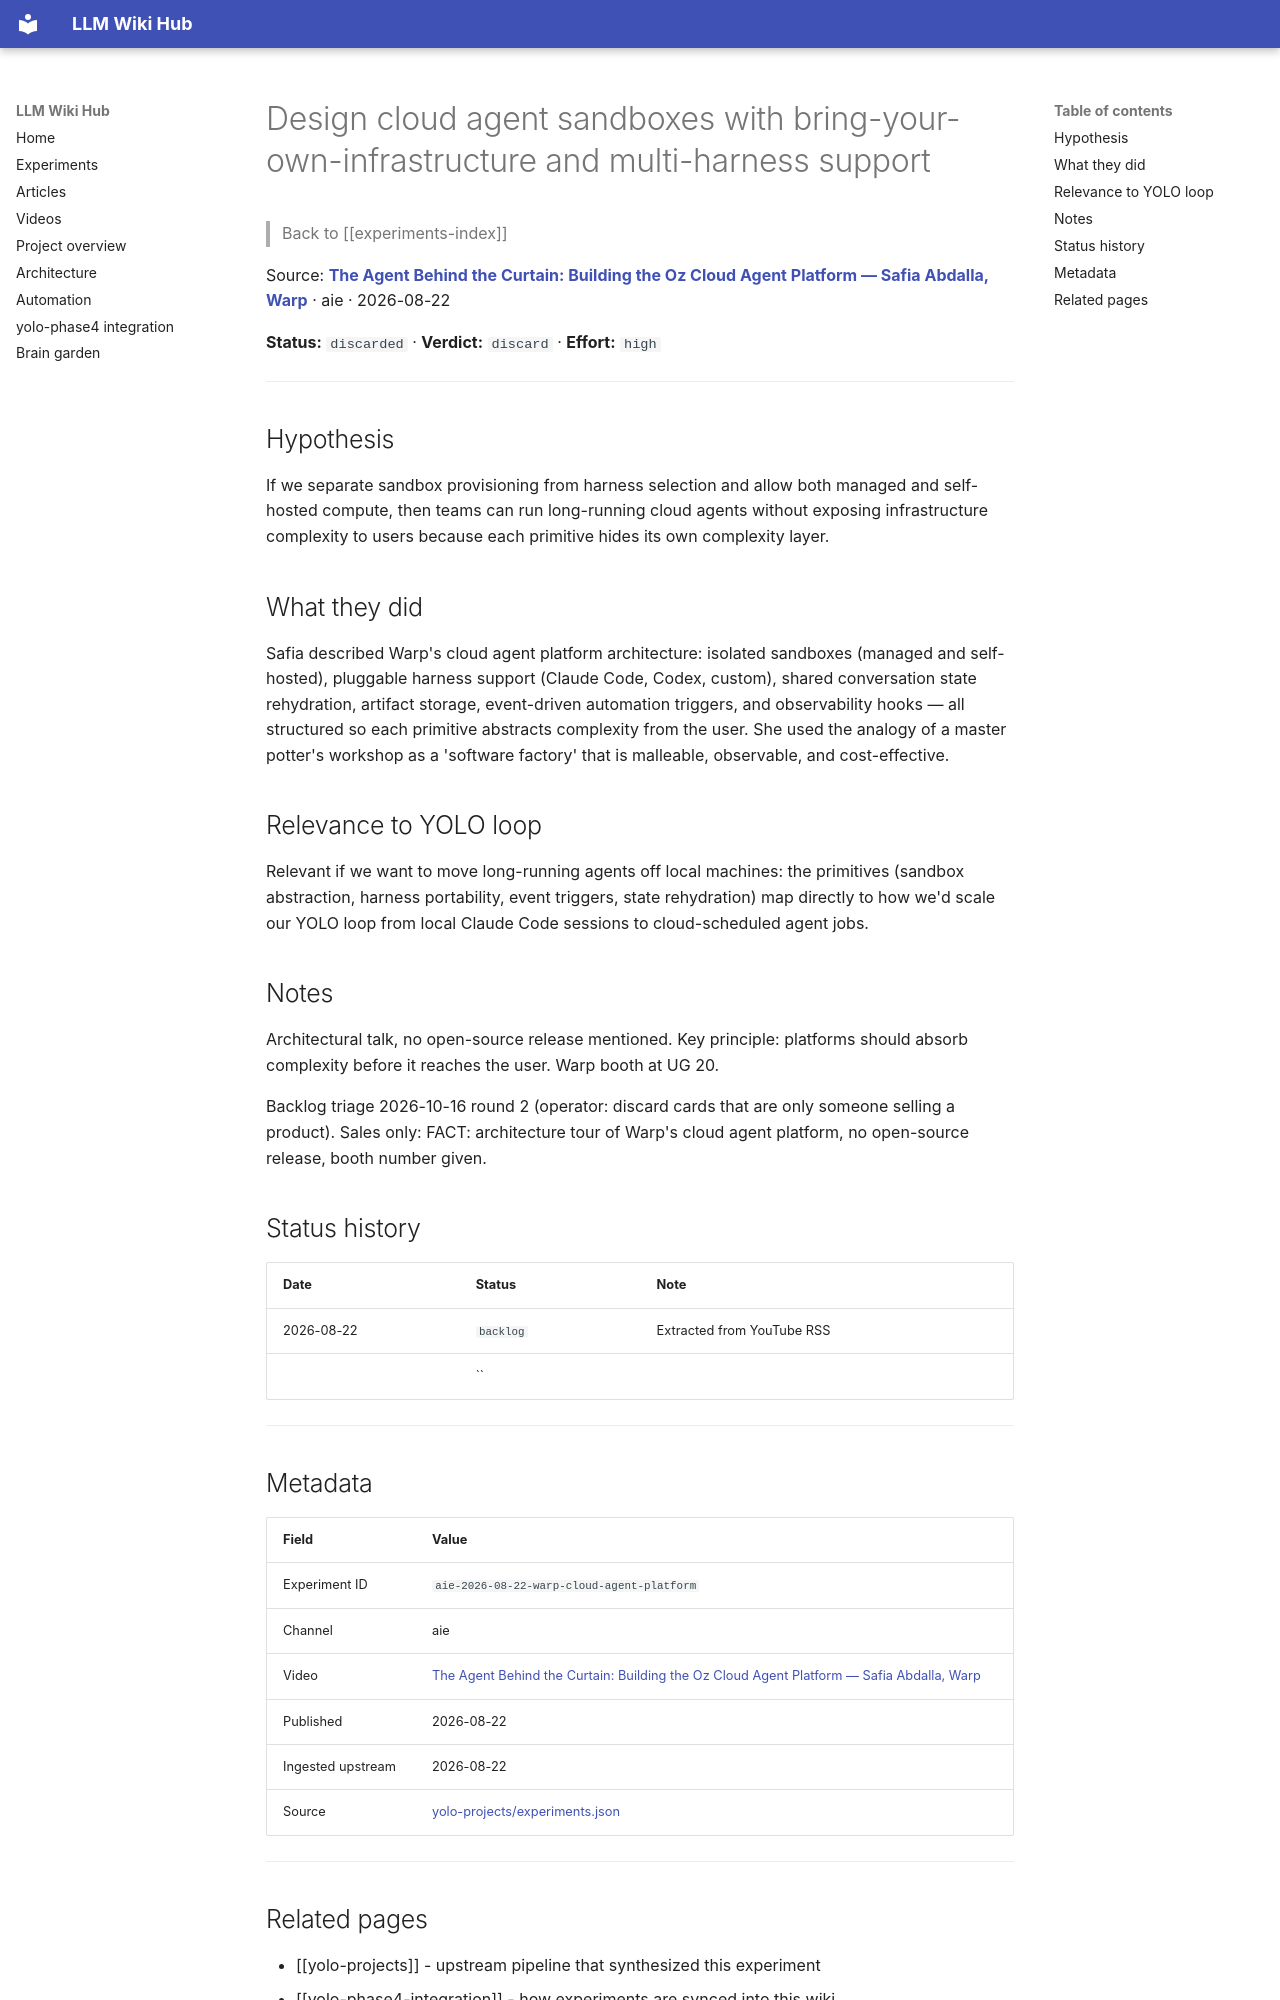

repository: Anguijm/llm-wiki-hub · page: experiments/aie-2026-08-22-warp-cloud-agent-platform/index.html · generator: mkdocs

# Design cloud agent sandboxes with bring-your-own-infrastructure and multi-harness support

> Back to [[experiments-index]]

Source: **[The Agent Behind the Curtain: Building the Oz Cloud Agent Platform — Safia Abdalla, Warp](https://www.youtube.com/watch?v=L173Z8DpaJg)** · aie · 2026-08-22

**Status:** `discarded` · **Verdict:** `discard` · **Effort:** `high`

---

## Hypothesis

If we separate sandbox provisioning from harness selection and allow both managed and self-hosted compute, then teams can run long-running cloud agents without exposing infrastructure complexity to users because each primitive hides its own complexity layer.

## What they did

Safia described Warp's cloud agent platform architecture: isolated sandboxes (managed and self-hosted), pluggable harness support (Claude Code, Codex, custom), shared conversation state rehydration, artifact storage, event-driven automation triggers, and observability hooks — all structured so each primitive abstracts complexity from the user. She used the analogy of a master potter's workshop as a 'software factory' that is malleable, observable, and cost-effective.

## Relevance to YOLO loop

Relevant if we want to move long-running agents off local machines: the primitives (sandbox abstraction, harness portability, event triggers, state rehydration) map directly to how we'd scale our YOLO loop from local Claude Code sessions to cloud-scheduled agent jobs.

## Notes

Architectural talk, no open-source release mentioned. Key principle: platforms should absorb complexity before it reaches the user. Warp booth at UG 20.

Backlog triage 2026-10-16 round 2 (operator: discard cards that are only someone selling a product). Sales only: FACT: architecture tour of Warp's cloud agent platform, no open-source release, booth number given.

## Status history

| Date | Status | Note |
|---|---|---|
| 2026-08-22 | `backlog` | Extracted from YouTube RSS |
|  | `` |  |

---

## Metadata

| Field | Value |
|---|---|
| Experiment ID | `aie-2026-08-22-warp-cloud-agent-platform` |
| Channel | aie |
| Video | [The Agent Behind the Curtain: Building the Oz Cloud Agent Platform — Safia Abdalla, Warp](https://www.youtube.com/watch?v=L173Z8DpaJg) |
| Published | 2026-08-22 |
| Ingested upstream | 2026-08-22 |
| Source | [yolo-projects/experiments.json](https://github.com/Anguijm/yolo-projects/blob/main/experiments.json) |

---
